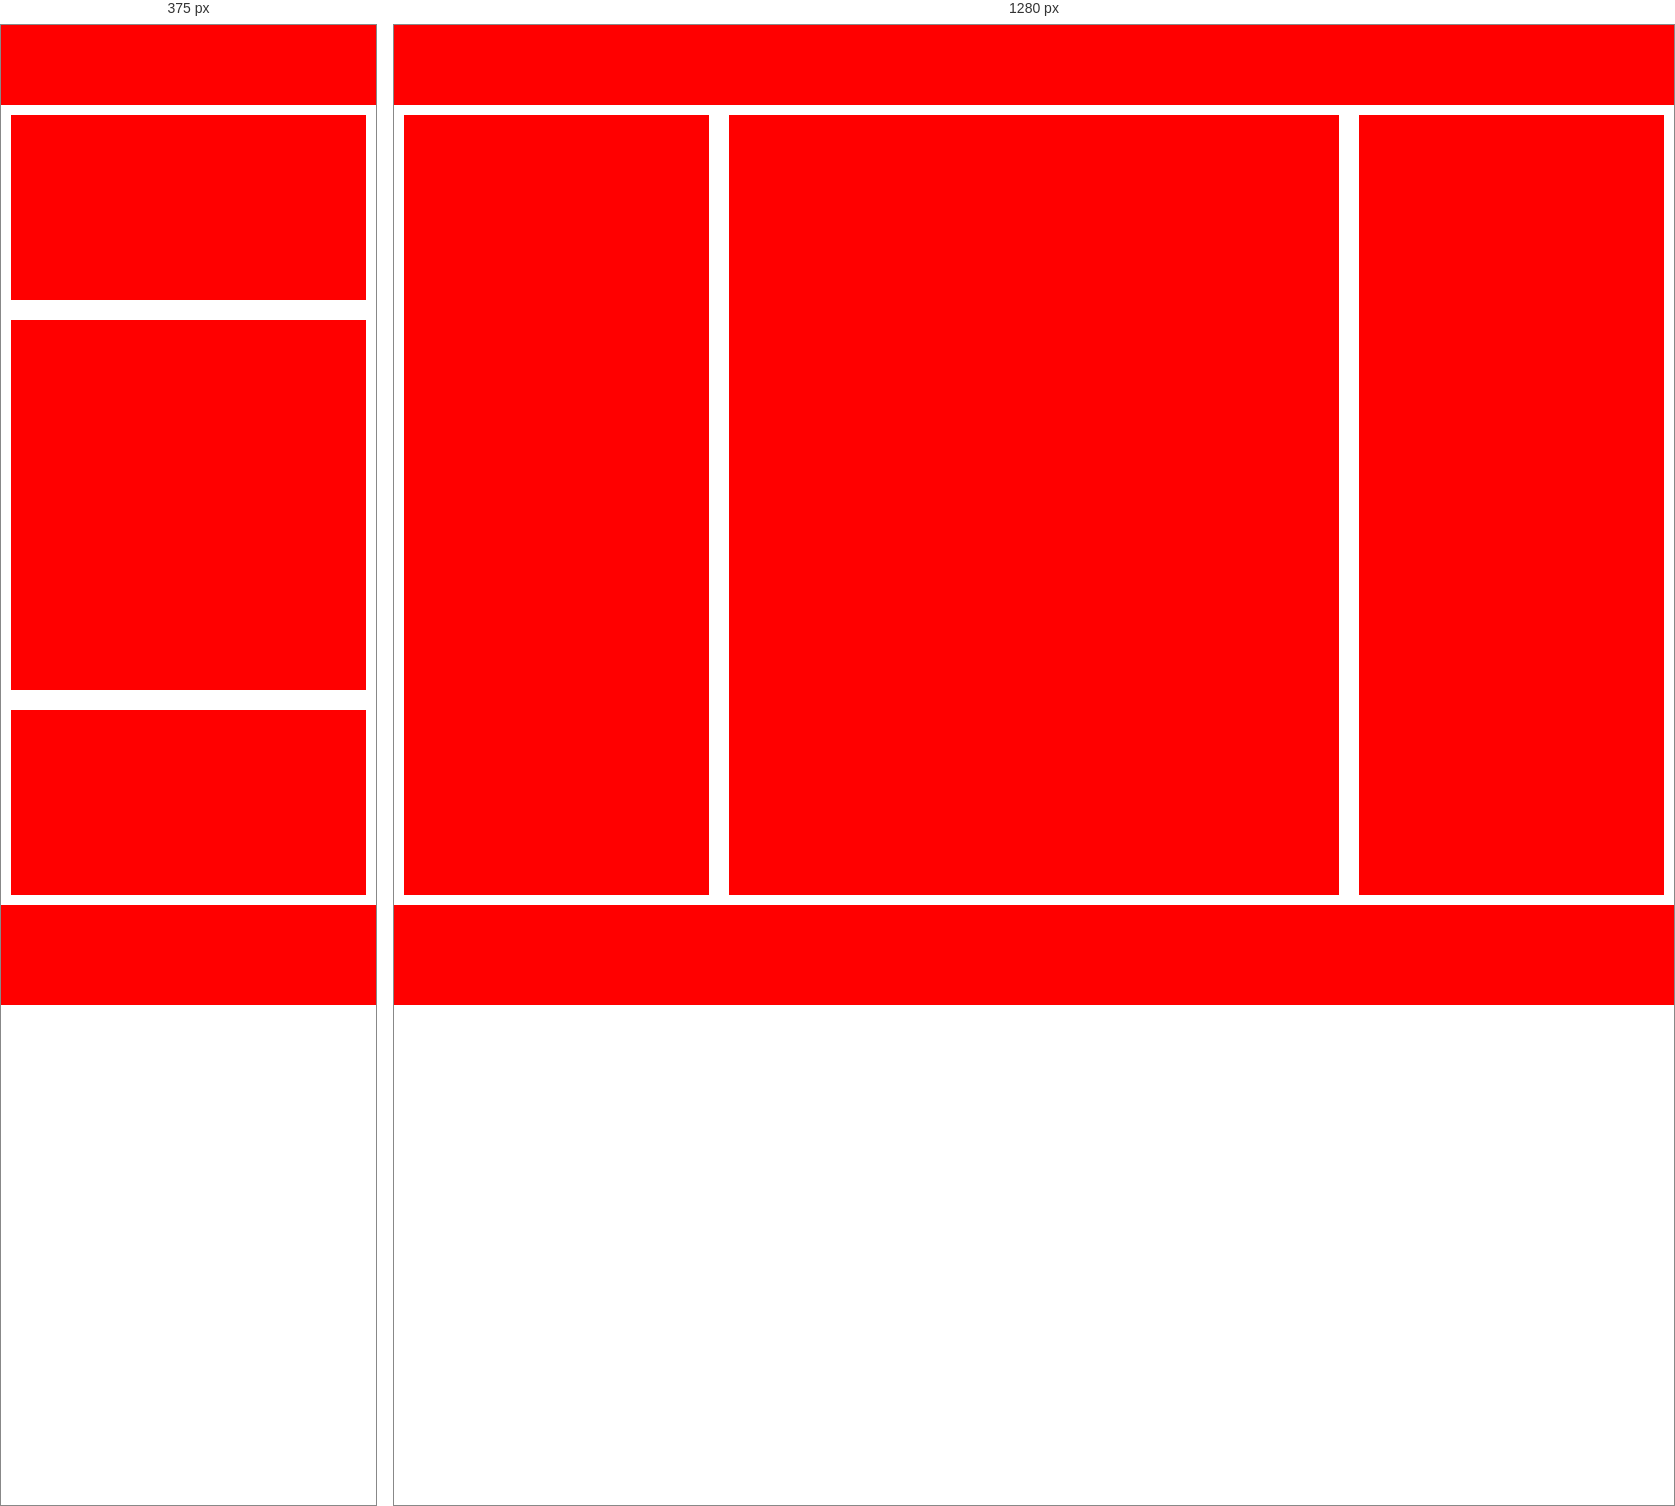
Rendered at 375 px and 1280 px, left to right.

<!-- file: index.html -->
<!DOCTYPE html>
<html lang="en">
<head>
  <meta charset="UTF-8">
  <meta name="viewport" content="width=device-width, initial-scale=1.0">
  <title>layout3</title>
  <link rel="stylesheet" href="index.css">
</head>
<body>
  <div class="header"></div>
  <div class="main">
      <div class="left"></div>
      <div class="midle"></div>
      <div class="right"></div>
  </div>
  <div class="footer"></div>
</body>
</html>

/* @media block from index.css */
@media screen and (max-width: 700px){
    .main{
        flex-direction: column;
    }
  }